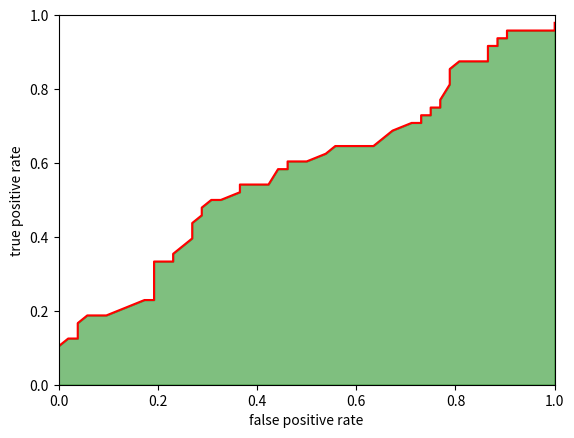

The matplotlib source for this figure:
import numpy as np
import matplotlib.pyplot as plt

def caculate_roc(threshold, dist, groundtruth):
    pred_mask = np.less(dist, threshold)
    tp = np.sum(np.logical_and(pred_mask, groundtruth))
    tn = np.sum(np.logical_and(np.logical_not(pred_mask), np.logical_not(groundtruth)))
    fp = np.sum(np.logical_and(pred_mask, np.logical_not(groundtruth)))
    fn = np.sum(np.logical_and(np.logical_not(pred_mask), groundtruth))

    tpr = tp / (tp + fn)
    fpr = fp / (fp + tn)

    acc = (tp + tn) / len(dist)

    return tpr, fpr, acc

dist = np.random.random(100)
groundtruth = np.random.choice([0, 1], 100)
thresholds = np.arange(0, 1, 0.01)

tprs = np.zeros(thresholds.shape)
fprs = np.zeros(thresholds.shape)
accs = np.zeros(thresholds.shape)

for idx, threshold in enumerate(thresholds):
    tprs[idx], fprs[idx], accs[idx] = caculate_roc(thresholds[idx], dist, groundtruth)
plt.xlabel('false positive rate')
plt.ylabel('true positive rate')
plt.xlim(0, 1)
plt.ylim(0, 1)
plt.plot(fprs, tprs, color='red')
plt.fill_between(fprs, tprs, interpolate=True, color='green', alpha=0.5)
plt.show()
